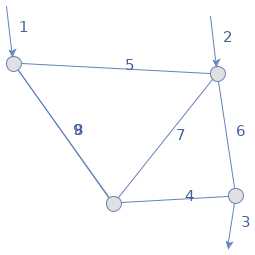

Source data for this figure (header and first rows):
2
1
6
3, 6, 8, 13, 19, 24, 30, 36, 42
5, 8, 9, 5, 6, 7, 4, 6, 3, 6, 7, 8, 9, 2, 6, 7, 1, 8, 9, 3, 4, 2, 5, 7
